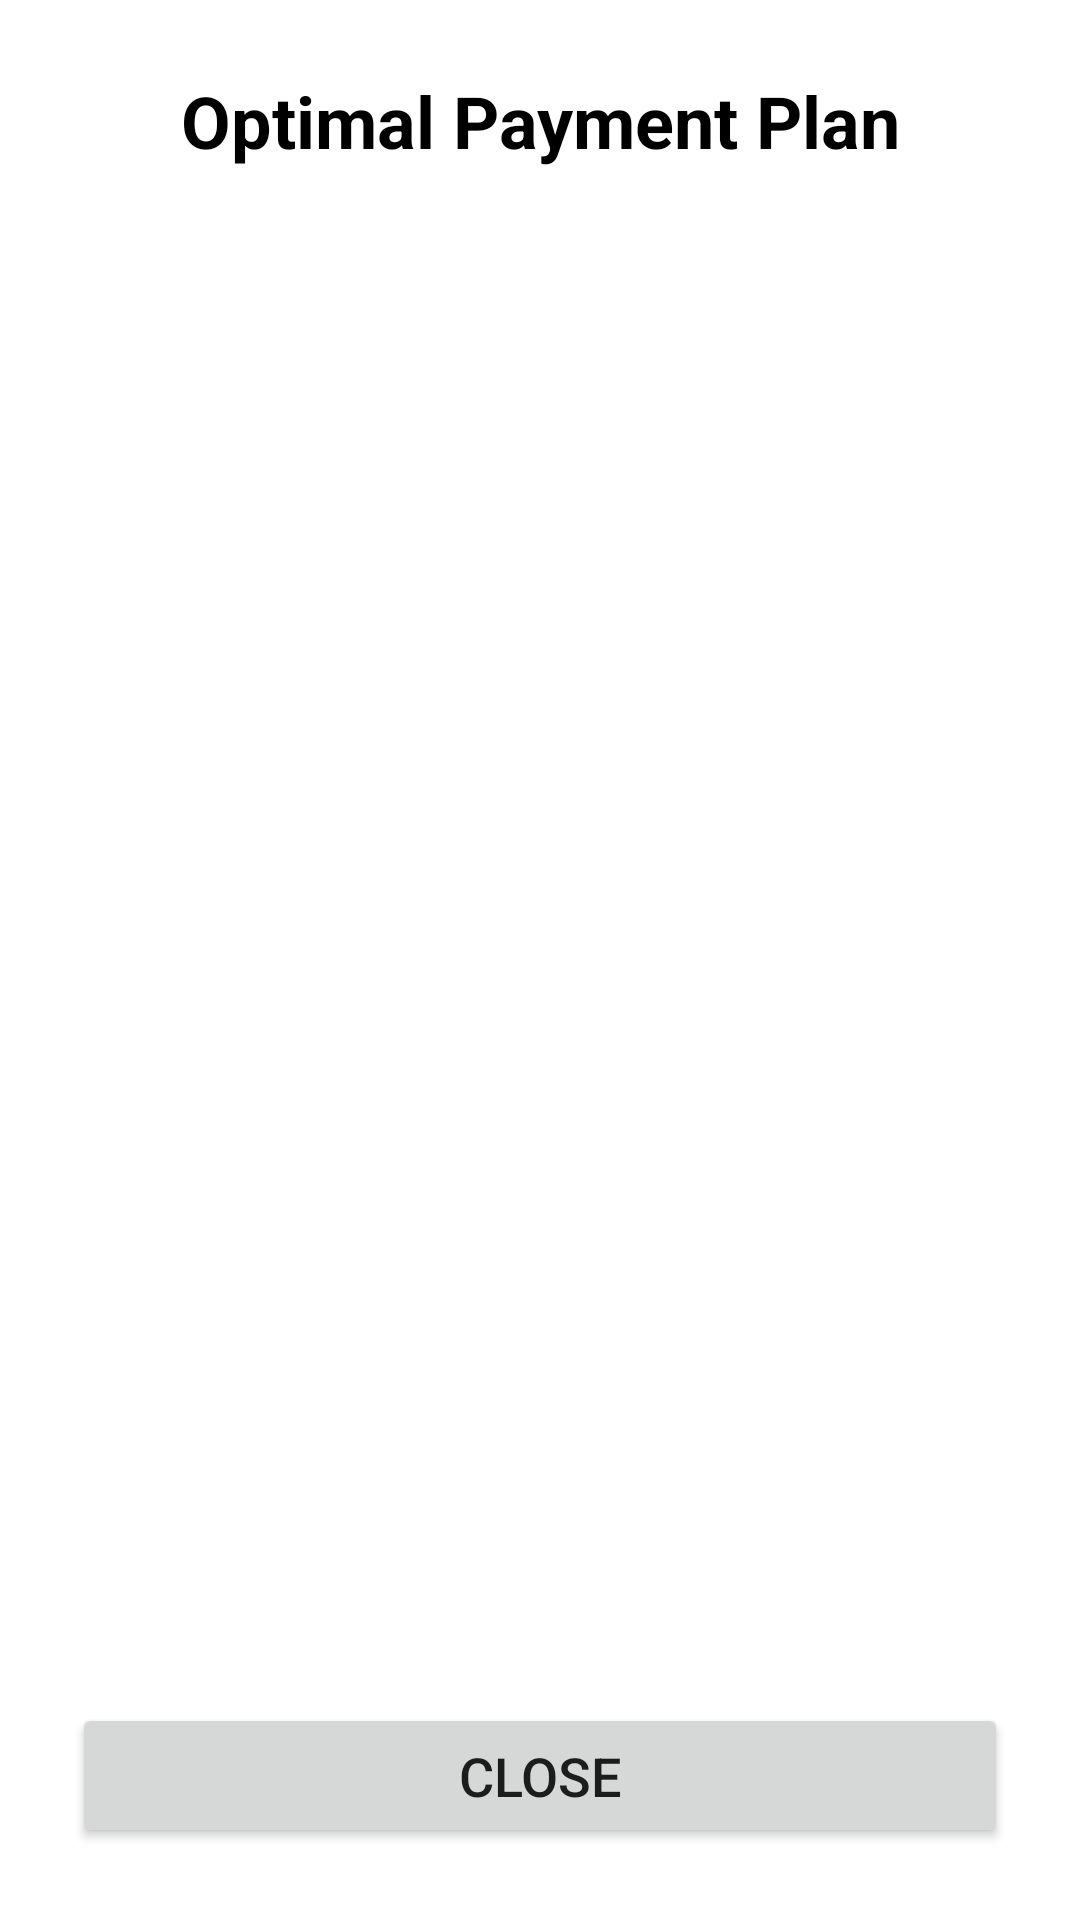

Produce the Android XML layout that renders to this screen, including the resource entries it uses.
<!-- AndroidManifest.xml: application theme Theme.MADFINALSWURMPLE -->
<!-- res/layout/optimal_payment_dialog_layout.xml -->
<?xml version="1.0" encoding="utf-8"?>
<LinearLayout xmlns:android="http://schemas.android.com/apk/res/android"
    android:layout_width="match_parent"
    android:layout_height="wrap_content"
    android:orientation="vertical"
    android:padding="24dp"
    android:minWidth="320dp"
    android:minHeight="480dp">

    <TextView
        android:layout_width="match_parent"
        android:layout_height="wrap_content"
        android:text="Optimal Payment Plan"
        android:textSize="24sp"
        android:textStyle="bold"
        android:gravity="center"
        android:textColor="@color/black"
        android:layout_marginBottom="24dp"/>

    <ScrollView
        android:layout_width="match_parent"
        android:layout_height="0dp"
        android:layout_weight="1"
        android:fillViewport="true">

        <TextView
            android:id="@+id/txt_optimal_plan"
            android:layout_width="match_parent"
            android:layout_height="wrap_content"
            android:textSize="18sp"
            android:textColor="@color/black"
            android:lineSpacingExtra="8dp"/>

    </ScrollView>

    <Button
        android:id="@+id/btn_close"
        android:layout_width="match_parent"
        android:layout_height="wrap_content"
        android:text="CLOSE"
        android:textSize="18sp"
        android:padding="12dp"
        android:layout_gravity="center"
        android:layout_marginTop="24dp"/>

</LinearLayout>
<!-- resources referenced by this layout -->
<resources>
  <style name="Theme.MADFINALSWURMPLE" parent="Theme.MaterialComponents.DayNight.DarkActionBar">
          <item name="windowActionBar">false</item>
          <item name="windowNoTitle">true</item>
      </style>
  <!-- not gathered from this repository: default colours our renderer supplied (Android Studio template values) -->
  <color name="black">#FF000000</color>
</resources>
